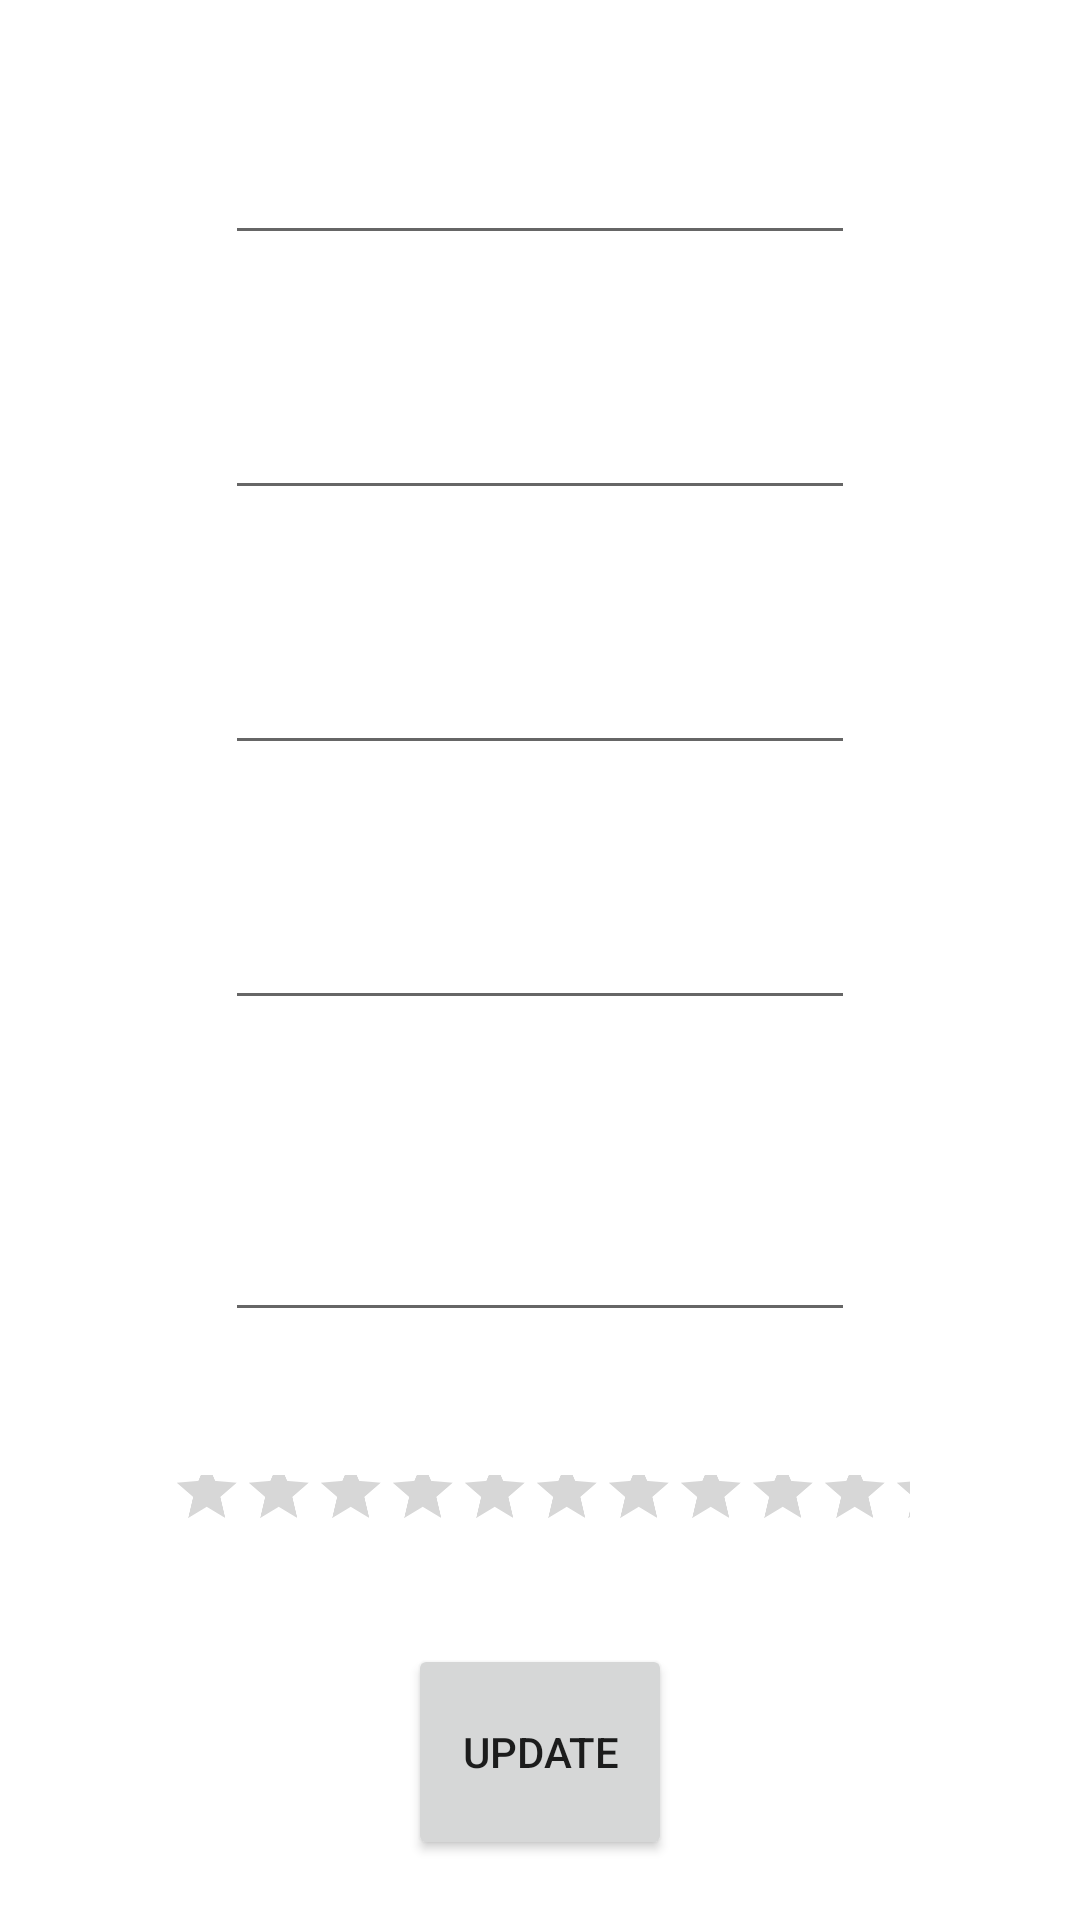

Produce the Android XML layout that renders to this screen, including the resource entries it uses.
<!-- AndroidManifest.xml: application theme Theme.CWtwo -->
<!-- res/layout/activity_movie_details.xml -->
<?xml version="1.0" encoding="utf-8"?>
<LinearLayout xmlns:android="http://schemas.android.com/apk/res/android"
    xmlns:app="http://schemas.android.com/apk/res-auto"
    xmlns:tools="http://schemas.android.com/tools"
    android:layout_width="match_parent"
    android:layout_height="match_parent"
    tools:context=".MovieDetails"
    android:orientation="vertical"
    android:gravity="center">

    <EditText
        android:id="@+id/editText_movie_details_title"
        android:layout_width="wrap_content"
        android:layout_height="wrap_content"
        android:layout_weight="1"
        android:ems="10"
        android:inputType="textPersonName"
        android:layout_marginTop="20dp"
        android:layout_marginBottom="20dp"
        android:importantForAutofill="no" />

    <EditText
        android:id="@+id/editText_movie_details_year"
        android:layout_width="wrap_content"
        android:layout_height="wrap_content"
        android:layout_weight="1"
        android:ems="10"
        android:inputType="textPersonName"
        android:layout_marginBottom="20dp"
        android:importantForAutofill="no" />

    <EditText
        android:id="@+id/editText_movie_details_director"
        android:layout_width="wrap_content"
        android:layout_height="wrap_content"
        android:layout_weight="1"
        android:ems="10"
        android:inputType="textPersonName"
        android:layout_marginBottom="20dp"
        android:importantForAutofill="no" />

    <EditText
        android:id="@+id/editText_movie_details_actors"
        android:layout_width="wrap_content"
        android:layout_height="wrap_content"
        android:layout_weight="1"
        android:ems="10"
        android:inputType="textPersonName"
        android:layout_marginBottom="15dp"
        android:importantForAutofill="no" />


    <EditText
        android:id="@+id/editText_movie_details_rating"
        android:layout_width="0dp"
        android:layout_height="0dp"
        android:layout_marginBottom="0dp"
        android:layout_weight="1"
        android:ems="10"
        android:importantForAutofill="no"
        android:inputType="textPersonName" />


    <EditText
        android:id="@+id/editText_movie_details_review"
        android:layout_width="wrap_content"
        android:layout_height="wrap_content"
        android:layout_weight="1"
        android:ems="10"
        android:inputType="textPersonName"
        android:layout_marginBottom="20dp"
        android:autofillHints="no" />

    <RatingBar
        android:id="@+id/ratingBar"
        android:layout_width="493dp"
        android:layout_height="60dp"
        android:layout_weight="1"
        android:numStars="10"
        android:scaleX="0.5"
        android:scaleY="0.5" />

    <Button
        android:id="@+id/button_update"
        android:layout_width="wrap_content"
        android:layout_height="wrap_content"
        android:layout_weight="1"
        android:text="@string/update_button"
        android:layout_marginBottom="20dp"/>
</LinearLayout>
<!-- resources referenced by this layout -->
<resources>
  <string name="update_button">Update</string>
  <style name="Theme.CWtwo" parent="Theme.MaterialComponents.DayNight.NoActionBar">
          
          <item name="colorPrimary">@color/purple</item>
          <item name="colorPrimaryVariant">@color/purple2</item>
          <item name="colorOnPrimary">@color/white</item>
          
          <item name="colorSecondary">@color/teal_200</item>
          <item name="colorSecondaryVariant">@color/teal_700</item>
          <item name="colorOnSecondary">@color/black</item>
          
          <item name="android:statusBarColor" tools:targetApi="l">?attr/colorPrimaryVariant</item>
          
      </style>
  <color name="purple">#933268</color>
  <color name="purple2">#632D6A</color>
  <color name="white">#FFFFFFFF</color>
  <color name="teal_200">#FF03DAC5</color>
  <color name="teal_700">#FF018786</color>
  <color name="black">#FF000000</color>
</resources>
